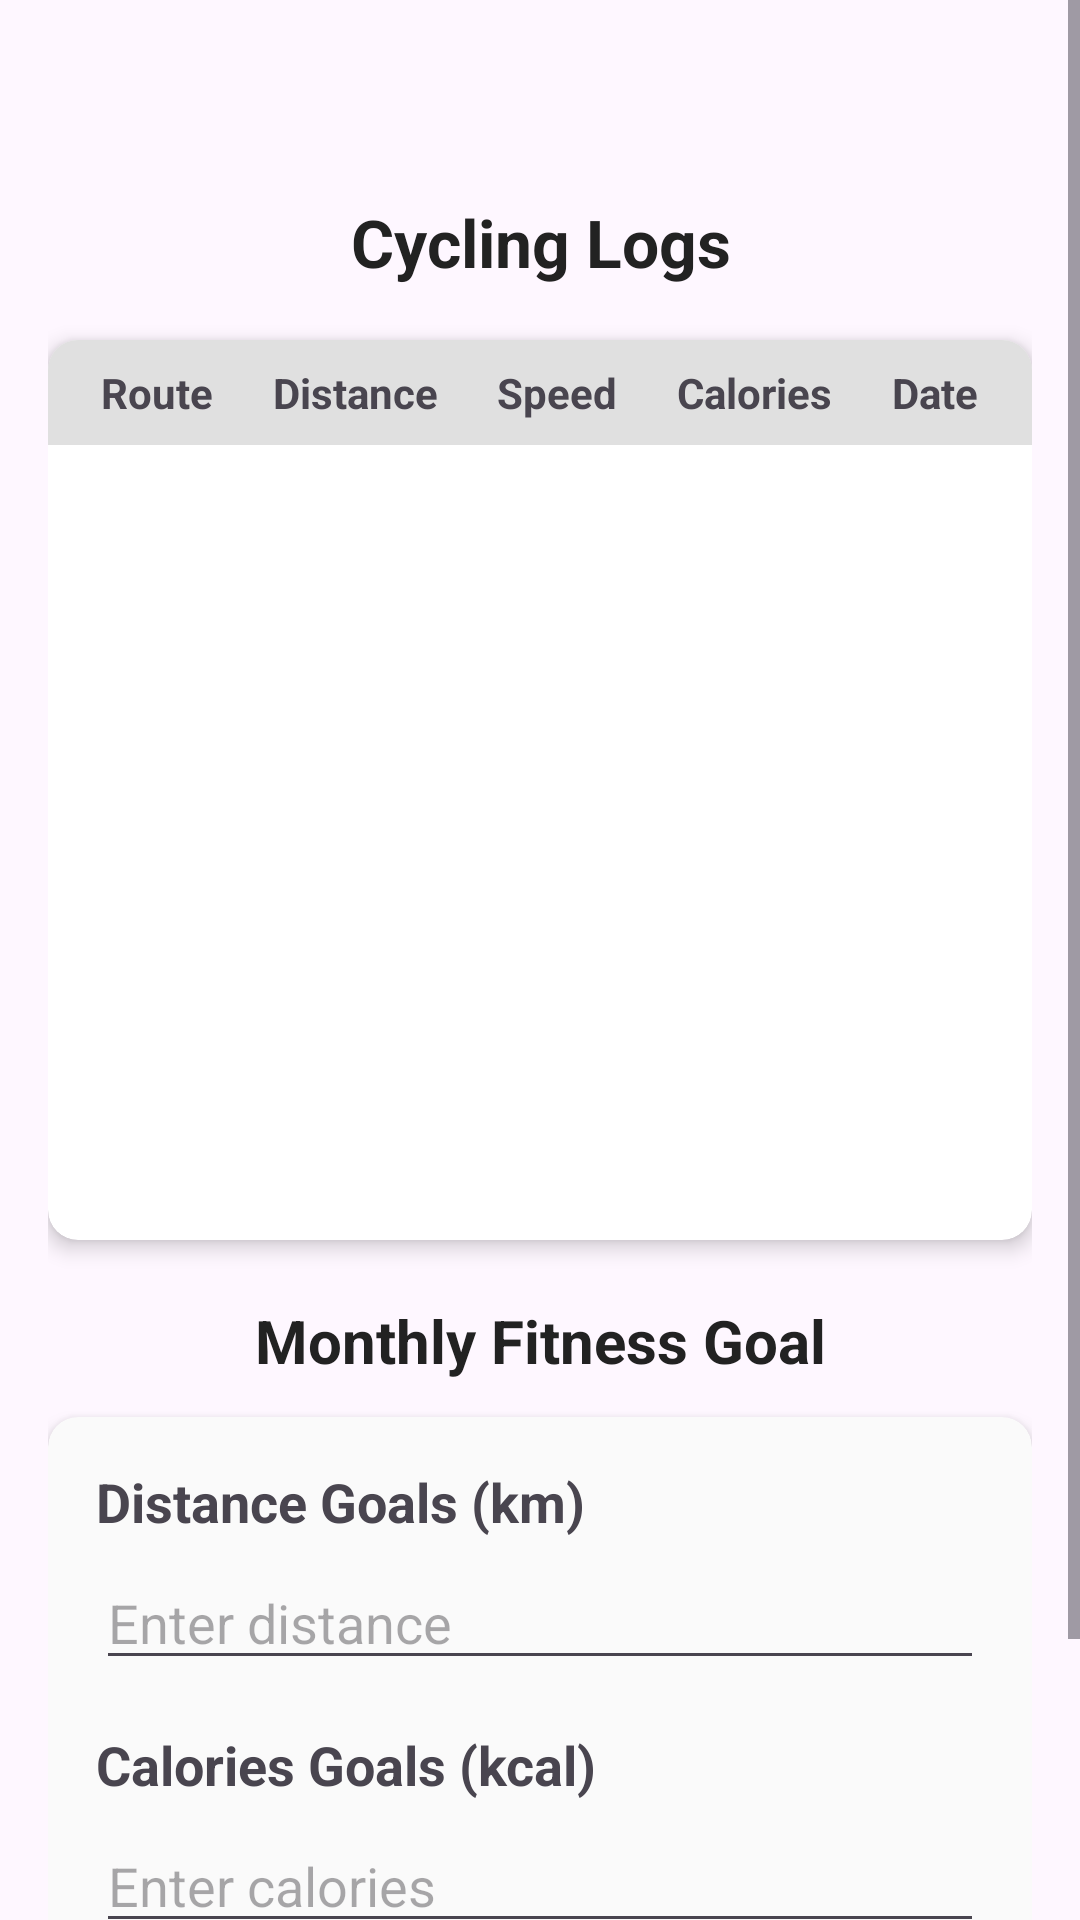

Write the Android layout XML for this screen, with the resource values it uses.
<!-- AndroidManifest.xml: application theme Theme.FitForge -->
<!-- res/layout/fragment_logs_cycling.xml -->
<?xml version="1.0" encoding="utf-8"?>
<ScrollView xmlns:android="http://schemas.android.com/apk/res/android"
    xmlns:card_view="http://schemas.android.com/apk/res-auto"
    xmlns:tools="http://schemas.android.com/tools"
    android:layout_width="match_parent"
    android:layout_height="match_parent"
    tools:context=".CyclingLogs">

    <LinearLayout
        android:layout_width="match_parent"
        android:layout_height="wrap_content"
        android:orientation="vertical"
        android:layout_marginTop="50dp"
        android:padding="16dp">

        <TextView
            android:id="@+id/tvCycletitle"
            android:layout_width="match_parent"
            android:layout_height="wrap_content"
            android:text="Cycling Logs"
            android:textSize="22sp"
            android:textStyle="bold"
            android:textColor="#222222"
            android:gravity="center"
            android:layout_marginBottom="18dp" />

        <androidx.cardview.widget.CardView
            android:layout_width="match_parent"
            android:layout_height="300dp"
            card_view:cardCornerRadius="10dp"
            card_view:cardElevation="4dp"
            card_view:cardBackgroundColor="@color/white"
            android:layout_marginBottom="20dp">

            <LinearLayout
                android:layout_width="match_parent"
                android:layout_height="wrap_content"
                android:orientation="vertical">


                <LinearLayout
                    android:layout_width="match_parent"
                    android:layout_height="wrap_content"
                    android:orientation="horizontal"
                    android:background="#E0E0E0"
                    android:padding="8dp">

                    <TextView
                        android:layout_weight="1"
                        android:layout_width="wrap_content"
                        android:layout_height="wrap_content"
                        android:gravity="center"
                        android:text="Route"
                        android:textStyle="bold" />

                    <TextView
                        android:layout_weight="1"
                        android:gravity="center"
                        android:text="Distance"
                        android:textStyle="bold"
                        android:layout_width="wrap_content"
                        android:layout_height="wrap_content"/>

                    <TextView
                        android:layout_weight="1"
                        android:layout_height="wrap_content"
                        android:layout_width="wrap_content"
                        android:gravity="center"
                        android:text="Speed"
                        android:textStyle="bold" />

                    <TextView
                        android:layout_weight="1"
                        android:layout_height="wrap_content"
                        android:layout_width="wrap_content"
                        android:gravity="center"
                        android:text="Calories"
                        android:textStyle="bold" />

                    <TextView
                        android:layout_weight="1"
                        android:layout_width="wrap_content"
                        android:layout_height="wrap_content"
                        android:gravity="center"
                        android:text="Date"
                        android:textStyle="bold" />
                </LinearLayout>


                <androidx.recyclerview.widget.RecyclerView
                    android:id="@+id/rvcycleTable"
                    android:layout_width="match_parent"
                    android:layout_height="250dp"
                    android:padding="4dp" />

            </LinearLayout>
        </androidx.cardview.widget.CardView>


        <TextView
            android:id="@+id/tvcyclingmonthgoals"
            android:layout_width="match_parent"
            android:layout_height="wrap_content"
            android:text="Monthly Fitness Goal"
            android:textSize="20sp"
            android:textStyle="bold"
            android:textColor="#222222"
            android:gravity="center"
            android:layout_marginBottom="12dp" />


        <androidx.cardview.widget.CardView
            android:layout_width="match_parent"
            android:layout_height="wrap_content"
            card_view:cardCornerRadius="10dp"
            card_view:cardElevation="4dp"
            card_view:cardBackgroundColor="#FAFAFA">

            <LinearLayout
                android:layout_width="match_parent"
                android:layout_height="wrap_content"
                android:orientation="vertical"
                android:padding="16dp">


                <TextView
                    android:text="Distance Goals (km)"
                    android:layout_width="match_parent"
                    android:layout_height="match_parent"
                    android:textStyle="bold"
                    android:textSize="18sp" />

                <EditText
                    android:id="@+id/etcyclegoaldis"
                    android:layout_width="match_parent"
                    android:layout_height="wrap_content"
                    android:hint="Enter distance"
                    android:inputType="numberDecimal"
                    android:layout_marginTop="6dp" />



                <TextView
                    android:text="Calories Goals (kcal)"
                    android:layout_width="match_parent"
                    android:layout_height="wrap_content"
                    android:textStyle="bold"
                    android:textSize="18sp"
                    android:layout_marginTop="16dp" />

                <EditText
                    android:id="@+id/etcyclegoalcal"
                    android:layout_width="match_parent"
                    android:layout_height="wrap_content"
                    android:hint="Enter calories"
                    android:inputType="number"
                    android:layout_marginTop="6dp" />


                <Button
                    android:id="@+id/butncyclesavegoals"
                    android:layout_width="match_parent"
                    android:layout_height="60dp"
                    android:text="Save Cycling Goals"
                    android:textSize="16sp"
                    android:backgroundTint="@color/black"
                    android:layout_marginTop="10dp" />

            </LinearLayout>

        </androidx.cardview.widget.CardView>

    </LinearLayout>

</ScrollView>
<!-- resources referenced by this layout -->
<resources>
  <color name="black">#FF000000</color>
  <color name="white">#FFFFFFFF</color>
  <style name="Theme.FitForge" parent="Base.Theme.FitForge" />
  <style name="Base.Theme.FitForge" parent="Theme.Material3.DayNight.NoActionBar">
          
          
      </style>
</resources>
